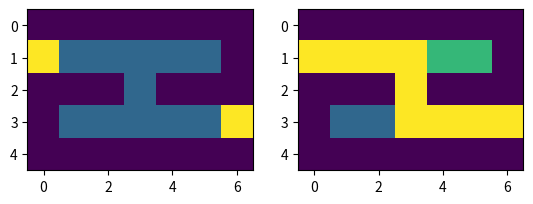

Source code (Python):
import numpy as np
import matplotlib.pyplot as plt

maze = np.array([[0, 0, 0, 0, 0, 0, 0],
                 [3, 1, 1, 1, 1, 1, 0],
                 [0, 0, 0, 1, 0, 0, 0],
                 [0, 1, 1, 1, 1, 1, 3],
                 [0, 0, 0, 0, 0, 0, 0]])
plt.subplot(121)
plt.imshow(maze)


def solve(maze, pos, exitPos):
    maze[pos] = 3
    if pos == exitPos:
        plt.subplot(122)
        plt.imshow(maze)
        return True

    r, c = pos

    neighbours = [(r - 1, c), (r, c + 1), (r + 1, c), (r, c - 1)]
    for posi in neighbours:
        if maze[posi] == 1:
            if solve(maze, posi, exitPos):
                return True

    maze[pos] = 2

    return False


solve(maze.copy(), (1, 1), (3, 5))
plt.show()
